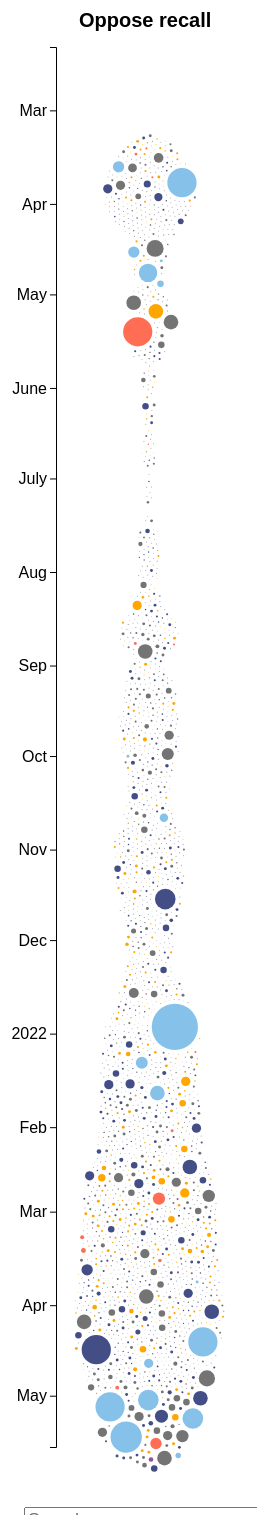
D3 v6 page, settled after 480 driven frames (8 s of simulated time); the page loaded 1 data file(s).


  (function () {

  // Margin convention
  const margin = { top: 50, right: 0, bottom: -20, left: 120 }
  const width = 250 - margin.left - margin.right
  const height = 1500 - margin.top - margin.bottom

  // Search
  d3.select("#input").on('keyup', function() {
    var searchTerm = d3.select("#input").property("value").toLocaleUpperCase()
    if (document.getElementById('name').checked) {
      d3.selectAll("circle").attr('fill', d => colorScale(d.occupation_group))
      d3.selectAll("circle").filter(d => d.name.toLocaleUpperCase().indexOf(searchTerm) == -1).attr('fill', '#bdbdbd')
    }
    else if (document.getElementById('occupation').checked) {
      d3.selectAll("circle").attr('fill', d => colorScale(d.occupation_group))
      d3.selectAll("circle").filter(d => d.occupation.toLocaleUpperCase().indexOf(searchTerm) == -1).attr('fill', '#bdbdbd')
    }
  })

  // Reset if radio button changes
  document.getElementById("name").addEventListener("click", function() {
    document.getElementById("input").value='';
    d3.selectAll("circle").attr('fill', d => colorScale(d.occupation_group))
  })
  document.getElementById("occupation").addEventListener("click", function() {
    document.getElementById("input").value='';
    d3.selectAll("circle").attr('fill', d => colorScale(d.occupation_group))
  })

  // Define positions
  const positions = ["Oppose recall"]

  // Define x axis position
  const xPositionScale = d3.scalePoint()
    .domain(positions)
    .range([-65, -65])

  // Define y axis position
  const yPositionScale = d3.scaleTime()
    .domain([new Date("2021-02-08"), new Date("2022-05-18")])
    .range([-10, height - 80])

  var occupation_labels = ['Investment','Law','Real estate','Unemployed/Retired',"PAC",'Other']
  var occupation_colors = ["#ff6e54","#ffa600",'#955196','#444e86',"#85C1E9","#747474"]

  // Define colour scale
  const colorScale = d3.scaleOrdinal()
    .domain(occupation_labels)
    .range(occupation_colors)

  // Set radius scale
  const radiusScale = d3.scaleSqrt()
    .domain([0, 750000])
    .range([0, 40])

  // Create currency formatted
  var formatter = new Intl.NumberFormat('en-US', {
    style: 'currency',
    currency: 'USD',
    minimumFractionDigits: 0
  });

  // Create tooltip
  const tooltip = d3
    .select("body")
    .append("div")
    .attr("class", "svg-tooltip")
    .style("position", "absolute")
    .style("visibility", "hidden")

  // Read in json
  d3.json("data_oppose.json")
    .then(ready)
  function ready (datapoints) {
    datapoints.forEach(d => {
      d.x = d.x + d.vx;
      d.y = d.y + d.vy;
    })

    // Create svg
    const svg = d3.select("#chart").append("svg")
    .attr("width", width + margin.left + margin.right)
    .attr("height", height + margin.top + margin.bottom)
    .append("g")
    .attr("transform", "translate(" + margin.left + "," + margin.top + ")")

    // Show text labels
    svg.selectAll('text')
      .data(positions)
      .join('text')
      .attr('x', d => xPositionScale(d))
      .attr('dx', 25)
      .attr('dy', -30)
      .attr("font-weight", "bold")
      .attr("class", "axis_labels_header")
      .text(d => d)

    // Set position of circles
    svg.selectAll('circle')
      .data(datapoints)
      .join('circle')
      .attr("id", "circleBasicTooltip")
      .attr('r', d => radiusScale(d.amount))
      .attr('fill', d => colorScale(d.occupation_group))
      .attr('cx', d => d.x)
      .attr('cy', d => d.y)
      .attr('vx', d => d.vx)
      .attr('vy', d => d.vy)
      .attr('stroke-width', '5')
      .attr("stroke", '#00000000')
      .attr("paint-order", "stroke");

    var tickLabels = ['March', 'May', 'June']
    
    // Create y-axis
    var y_axis = d3.axisLeft().scale(yPositionScale);
    svg.append("g")
      .attr("transform", "translate(-63, 0)")
      .attr("class", "axis_labels")
      .call(y_axis.tickFormat((d,i) => ['Mar','Apr','May','June','July','Aug','Sep','Oct','Nov','Dec','2022','Feb','Mar','Apr','May'][i]));
    
    // Create legend
    var n = occupation_labels.length / 3
    var itemWidth = 110
    var itemHeight = 40

    var legend = svg.selectAll(".legend")
      .data(occupation_labels)
      .enter()
      .append("g")
      .attr("transform", function(d,i) { return "translate(" + i%n * itemWidth + "," + Math.floor(i/n) * itemHeight + ")"; })
      .attr("class","legend");

    legend.append('rect')
      .attr("width", 15)
      .attr("height", 15)
      .attr("x", "-125")
      .attr("y", "-230")
      .attr("fill", function(d,i) { return colorScale(i); });

    legend.append('text')
      .attr("x", "-100")
      .attr("y", "-217")
      .text(function(d) { return d; });
    
    // Trigger tooltip
    d3.selectAll("circle")
      .on("mouseover", function(e, d) {
        d3.select(this)
          .attr('stroke-width', '5')
          .attr("stroke", "black");
        tooltip
          .style("visibility", "visible")
          .attr('class','tooltipdiv')
          .html(`<h4>${d.name}</h4>` + 
                `<p><strong>Date</strong>: ${d.date_string}<br />` + 
                `<strong>Donation</strong>: ${formatter.format(d.amount)}<br />` +
                `<strong>Occupation</strong>: ${d.occupation}</p>`);
      })
      .on("mousemove", function(e) {
        tooltip
          .style("top", e.pageY + 10 + "px")
          .style("left", e.pageX -50 + "px");
      })
      .on("mouseout", function() {
        d3.select(this).attr('stroke-width', '5');
        d3.select(this).attr('stroke', '#00000000');
          tooltip.style("visibility", "hidden");
    });

  }
  })();


### data: data_oppose.json
[
 {
  "name": "Donations under $100",
  "id": "447",
  "occupation": "N/A",
  "date_string": "Apr. 30, 2021",
  "date": "2021-04-30",
  "amount": "70",
  "occupation_group": "Other",
  "position": "OPPOSE",
  "x": 18.94,
  "y": 230.2,
  "index": 0,
  "vy": -0.0004262,
  "vx": -0.0007121
 },
 {
  "name": "Donations under $100",
  "id": "448",
  "occupation": "N/A",
  "date_string": "Aug. 15, 2021",
  "date": "2021-08-15",
  "amount": "4549",
  "occupation_group": "Other",
  "position": "OPPOSE",
  "x": 24.56,
  "y": 527.9,
  "index": 1,
  "vy": -0.002837,
  "vx": -0.00176
 },
 {
  "name": "Donations under $100",
  "id": "449",
  "occupation": "N/A",
  "date_string": "Apr. 15, 2021",
  "date": "2021-04-15",
  "amount": "33751",
  "occupation_group": "Other",
  "position": "OPPOSE",
  "x": 36.11,
  "y": 191.4,
  "index": 2,
  "vy": -0.002974,
  "vx": -0.001166
 },
 {
  "name": "Donations under $100",
  "id": "450",
  "occupation": "N/A",
  "date_string": "May 15, 2021",
  "date": "2021-05-15",
  "amount": "80",
  "occupation_group": "Other",
  "position": "OPPOSE",
  "x": 43.0,
  "y": 272.7,
  "index": 3,
  "vy": -0.001938,
  "vx": 0.0009761
 },
 {
  "name": "Donations under $100",
  "id": "451",
  "occupation": "N/A",
  "date_string": "Dec. 31, 2021",
  "date": "2021-12-31",
  "amount": "5025",
  "occupation_group": "Other",
  "position": "OPPOSE",
  "x": 35.12,
  "y": 937.1,
  "index": 4,
  "vy": -0.004846,
  "vx": 0.02142
 },
 {
  "name": "Donations under $100",
  "id": "452",
  "occupation": "N/A",
  "date_string": "June 11, 2021",
  "date": "2021-06-11",
  "amount": "92",
  "occupation_group": "Other",
  "position": "OPPOSE",
  "x": 32.96,
  "y": 353.5,
  "index": 5,
  "vy": 0.0004012,
  "vx": -0.0002135
 },
 {
  "name": "Donations under $100",
  "id": "453",
  "occupation": "N/A",
  "date_string": "May 31, 2021",
  "date": "2021-05-31",
  "amount": "70",
  "occupation_group": "Other",
  "position": "OPPOSE",
  "x": 29.57,
  "y": 318.8,
  "index": 6,
  "vy": 0.0001252,
  "vx": -0.0001491
 },
 {
  "name": "Donations under $100",
  "id": "454",
  "occupation": "N/A",
  "date_string": "Dec. 31, 2021",
  "date": "2021-12-31",
  "amount": "11499",
  "occupation_group": "Other",
  "position": "OPPOSE",
  "x": 14.76,
  "y": 936.1,
  "index": 7,
  "vy": -0.002311,
  "vx": 0.00871
 },
 "... 2,783 more items"
]